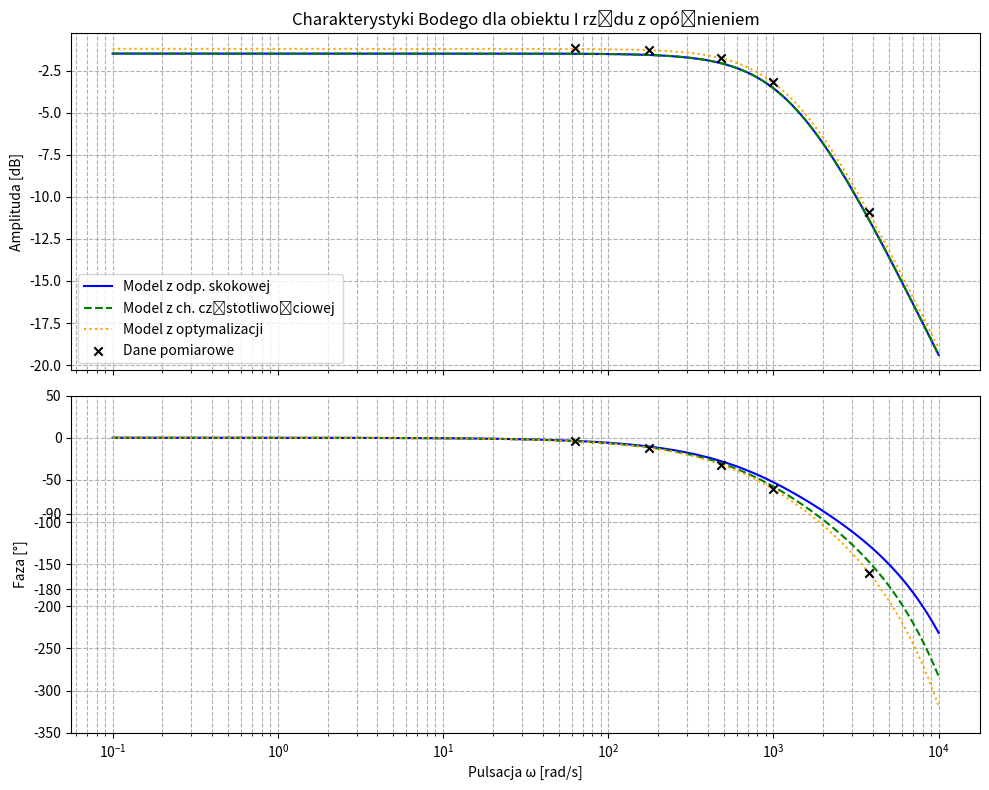

This figure's Python source:
import numpy as np
import matplotlib.pyplot as plt

def main():
    """
    Generuje i wyświetla charakterystyki Bodego dla obiektu 
    inercyjnego I rzędu Z OPÓŹNIENIEM TRANSPORTOWYM.
    """
    
    # --- USTAWIENIA MODELI TEORETYCZNYCH ---
    # Wprowadź parametry: K (wzmocnienie), T (stała czasowa) 
    # oraz Td (opóźnienie transportowe [s]) dla każdego modelu.
    
    params_zestaw1 = {
        "K": 0.843, "T": 0.00078, "Td": 0.00026,
        "kolor": "blue", "styl": "-", "nazwa": "Model z odp. skokowej"
    }

    params_zestaw2 = {
        "K": 0.843, "T": 0.00078, "Td": 0.00035,
        "kolor": "green", "styl": "--", "nazwa": "Model z ch. częstotliwościowej"
    }

    params_zestaw3 = {
        "K": 0.871, "T": 0.00077, "Td": 0.000412,
        "kolor": "orange"
        "", "styl": ":", "nazwa": "Model z optymalizacji"
    }
    
    zestawy_parametrow = [params_zestaw1, params_zestaw2, params_zestaw3]

    # --- USTAWIENIA POMIARÓW ---
    # Włącz/wyłącz rysowanie punktów pomiarowych.
    RYSUJ_PUNKTY_POMIAROWE = True
    
    # Wklej tutaj swoje dane pomiarowe.
    punkty_pomiarowe = {
        "czestotliwosc_hz": [10, 28 ,77, 159 ,600],
        "amplituda_db": [-1.18, -1.248, -1.735, -3.188,-10.91],
        "faza_stopnie": [-4.25, -11.87 ,-31.85 ,-61.15 ,-159.98], # Przykładowe dane z opóźnieniem
        "kolor": "black", "marker": "x", "nazwa": "Dane pomiarowe"
    }

    # --- GENEROWANIE DANYCH ---
    # Definiujemy zakres pulsacji (rad/s) na skali logarytmicznej
    omega = np.logspace(-1, 4, 1000) 

    fig, (ax_amplituda, ax_faza) = plt.subplots(2, 1, figsize=(10, 8), sharex=True)
    print("📊 Obliczanie charakterystyk Bodego dla modeli z opóźnieniem...")

    for params in zestawy_parametrow:
        K, T, Td = params["K"], params["T"], params["Td"]

        # 1. Charakterystyka amplitudowa (pozostaje BEZ ZMIAN)
        # Opóźnienie transportowe nie wpływa na amplitudę.
        amplituda_db = 20 * np.log10(K / np.sqrt(1 + (omega * T)**2))
        
        # 2. Charakterystyka fazowa (NOWA FORMUŁA)
        # Faza = faza z członu inercyjnego + faza z opóźnienia
        # phi(omega) = -arctan(omega*T) - omega*Td
        faza_inercyjna_rad = -np.arctan(omega * T)
        faza_opoznienia_rad = -omega * Td
        faza_calkowita_stopnie = np.degrees(faza_inercyjna_rad + faza_opoznienia_rad)

        # Rysowanie
        label_modelu = f'{params["nazwa"]} '
        ax_amplituda.plot(omega, amplituda_db, label=label_modelu, color=params["kolor"], linestyle=params["styl"])
        ax_faza.plot(omega, faza_calkowita_stopnie, label=label_modelu, color=params["kolor"], linestyle=params["styl"])
        
        print(f"  -> Narysowano model: K={K}, T={T}s, Td={Td}s")

    # --- NANOSZENIE PUNKTÓW POMIAROWYCH ---
    if RYSUJ_PUNKTY_POMIAROWE:
        print("📍 Nanoszenie punktów pomiarowych na wykres...")
        omega_pomiarowe = 2 * np.pi * np.array(punkty_pomiarowe["czestotliwosc_hz"])
        ax_amplituda.scatter(omega_pomiarowe, punkty_pomiarowe["amplituda_db"],
                             color=punkty_pomiarowe["kolor"], marker=punkty_pomiarowe["marker"],
                             label=punkty_pomiarowe["nazwa"], zorder=5)
        ax_faza.scatter(omega_pomiarowe, punkty_pomiarowe["faza_stopnie"],
                        color=punkty_pomiarowe["kolor"], marker=punkty_pomiarowe["marker"],
                        label=punkty_pomiarowe["nazwa"], zorder=5)
        print("  -> Punkty pomiarowe zostały dodane.")

    # --- KONFIGURACJA WYKRESÓW ---
    ax_amplituda.set_ylabel("Amplituda [dB]")
    ax_amplituda.set_title("Charakterystyki Bodego dla obiektu I rzędu z opóźnieniem")
    ax_amplituda.grid(which='both', linestyle='--')
    ax_amplituda.legend()
    
    ax_faza.set_xlabel("Pulsacja ω [rad/s]")
    ax_faza.set_ylabel("Faza [°]")
    ax_faza.grid(which='both', linestyle='--')
    
    # Dodanie ważnych wartości (-90, -180) do osi Y wykresu fazowego
    ticks = list(ax_faza.get_yticks())
    for val in [-90, -180]:
        if val not in ticks:
            ticks.append(val)
    ticks.sort()
    ax_faza.set_yticks(ticks)
    
    plt.xscale('log')
    plt.tight_layout()
    plt.show()

if __name__ == "__main__":
    main()